Run: headless pygame with SDL's dummy video driver; simulated clock (each Clock.tick advances the game by its frame time, no real sleeping); random seed 0; keys injected as events and as key.get_pressed() state; no mouse input.
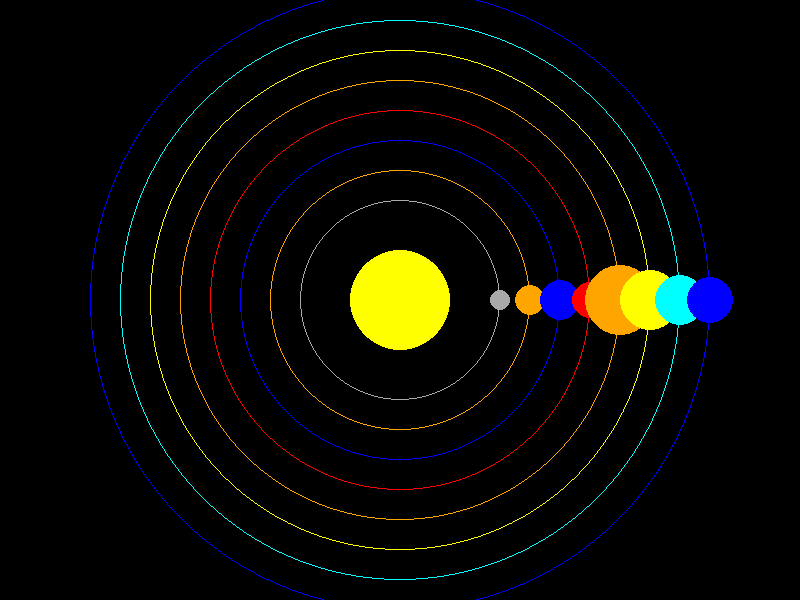
Frame 1 of 4 · flips 1–60 · no input
Frame 2 of 4 · flips 61–180 · tapped SPACE, RETURN · held RIGHT (→), D · screen unchanged from frame 1, image omitted
Frame 3 of 4 · flips 181–300 · held DOWN (↓), S · screen unchanged from frame 2, image omitted
Frame 4 of 4 · flips 301–420 · held LEFT (←), A, UP (↑), W · screen unchanged from frame 3, image omitted

The pygame program that drew these frames:

import pygame
import math

# Inicializar pygame
pygame.init()

# Configuracion de la pantalla
width, height = 800, 600
screen = pygame.display.set_mode((width, height))
pygame.display.set_caption("Sistema solar completo")

# Define los colores
BLACK = (0, 0, 0)
YELLOW = (255, 255, 0)
BLUE = (0, 0, 255)
RED = (255, 0, 0)
GRAY = (169, 169, 169)
ORANGE = (255, 165, 0)
GREEN = (0, 128, 0)
CYAN = (0, 255, 255)

# Define los parametros del sistema solar
sun_radius = 50
sun_pos = (width // 2, height // 2)

planet_data = [
    {"name": "Mercury", "color": GRAY, "radius": 10, "distance": 100, "speed": 0.03},
    {"name": "Venus", "color": ORANGE, "radius": 15, "distance": 130, "speed": 0.02},
    {"name": "Earth", "color": BLUE, "radius": 20, "distance": 160, "speed": 0.03},
    {"name": "Mars", "color": RED, "radius": 18, "distance": 190, "speed": 0.009},
    {"name": "Jupiter", "color": ORANGE, "radius": 35, "distance": 220, "speed": 0.005},
    {"name": "Saturn", "color": YELLOW, "radius": 30, "distance": 250, "speed": 0.004},
    {"name": "Uranus", "color": CYAN, "radius": 25, "distance": 280, "speed": 0.003},
    {"name": "Neptune", "color": BLUE, "radius": 23, "distance": 310, "speed": 0.002}
]

# Ciclo principal del sistema solar
running = True
while running:
    # Evento handling
    for event in pygame.event.get():
        if event.type == pygame.QUIT:
            running = False

    # Dibujar el fondo de pantalla
    screen.fill(BLACK)

    # Dibujar el sol
    pygame.draw.circle(screen, YELLOW, sun_pos, sun_radius)

    # Actualizar y dibujar cada planeta
    for planet in planet_data:
        planet_radius = planet["radius"]
        planet_distance = planet["distance"]
        planet_speed = planet["speed"]

        planet_angle = pygame.time.get_ticks() / 1000 * planet_speed
        planet_x = sun_pos[0] + planet_distance * math.cos(planet_angle)
        planet_y = sun_pos[1] + planet_distance * math.sin(planet_angle)

        pygame.draw.circle(screen, planet["color"], (int(planet_x), int(planet_y)), planet_radius)

         # Dibujar la orbitas con elipses
        orbit_width = planet_distance * 2
        orbit_height = planet_distance * 2
        orbit_rect = pygame.Rect(sun_pos[0] - planet_distance, sun_pos[1] - planet_distance, orbit_width, orbit_height)
        pygame.draw.ellipse(screen, planet["color"], orbit_rect, 1)

    # Actualiza la pantalla
    pygame.display.flip()

# Salir de pygame
pygame.quit()
